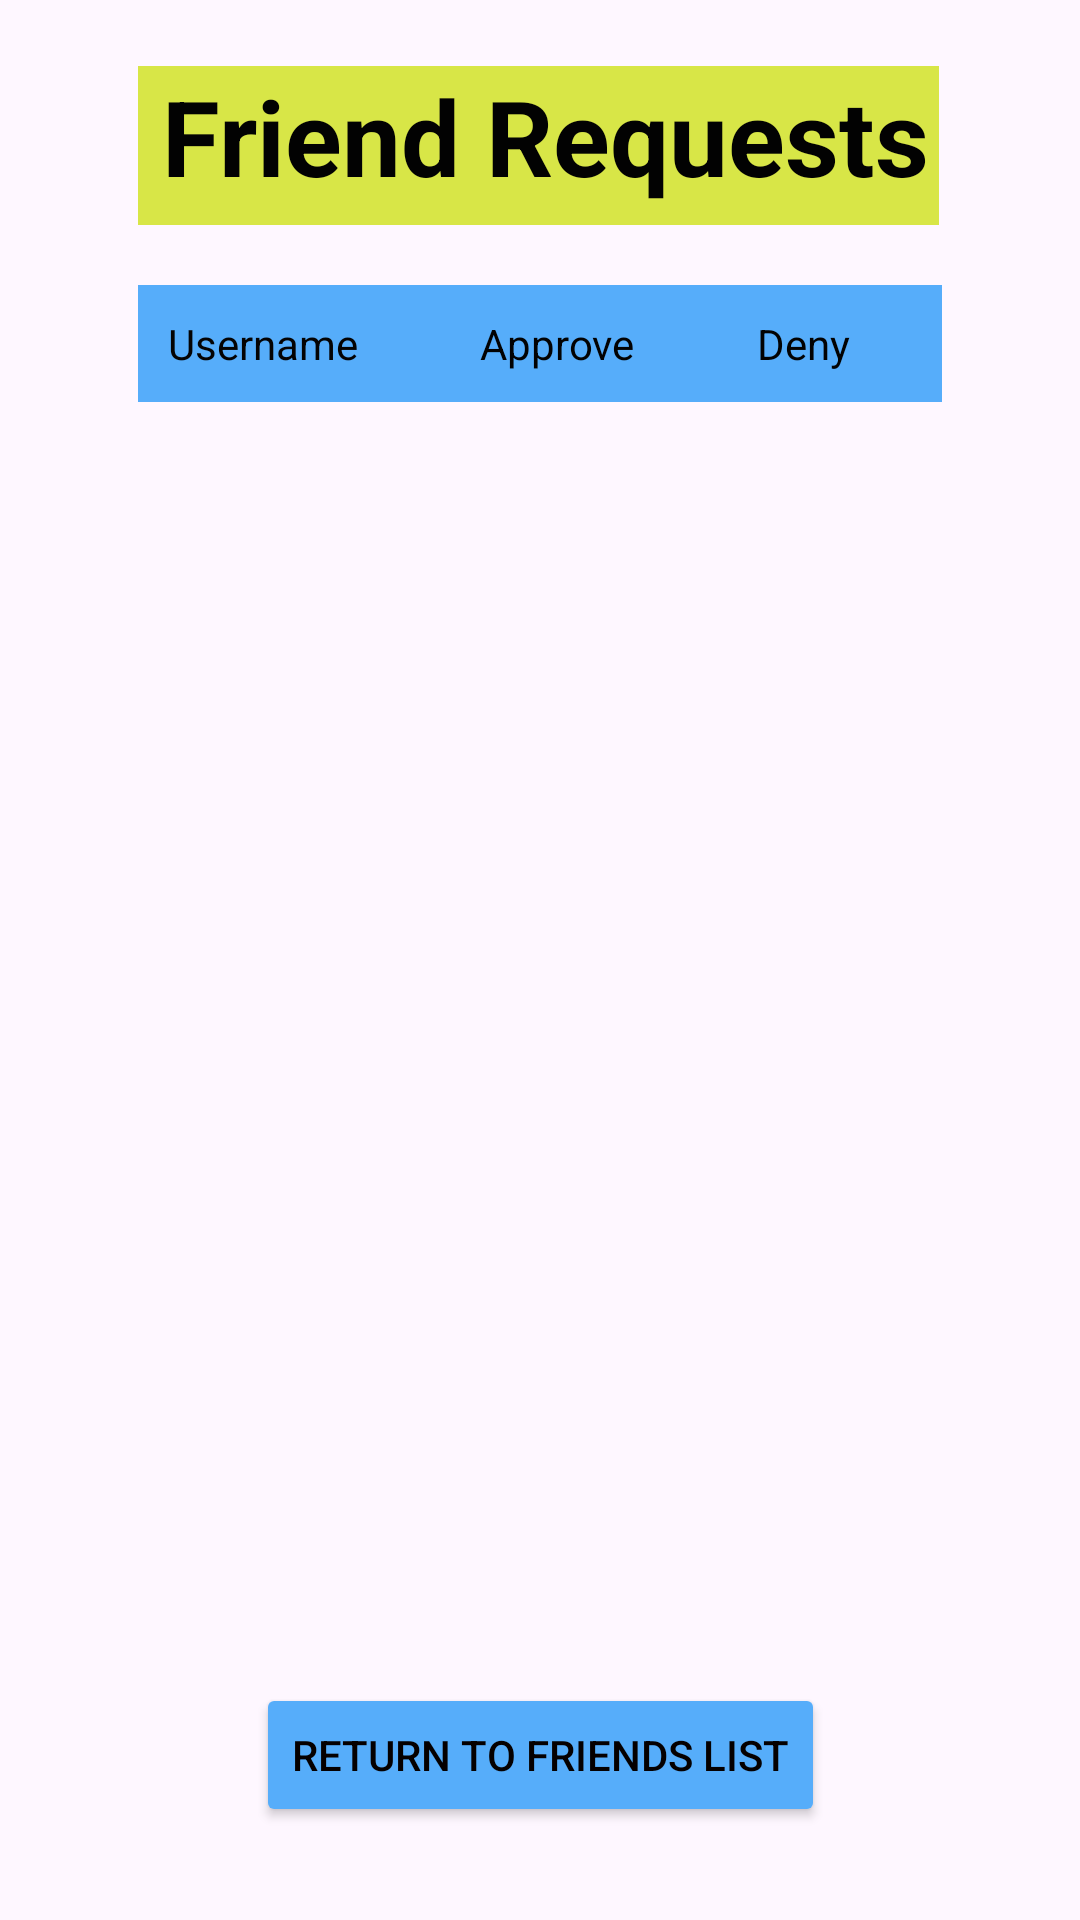

Layout XML and referenced resources for this Android screen:
<!-- AndroidManifest.xml: application theme Theme.ResoluteApp -->
<!-- res/layout/fragment_request.xml -->
<?xml version="1.0" encoding="utf-8"?>
<androidx.constraintlayout.widget.ConstraintLayout xmlns:android="http://schemas.android.com/apk/res/android"
    xmlns:app="http://schemas.android.com/apk/res-auto"
    xmlns:tools="http://schemas.android.com/tools"
    android:layout_width="match_parent"
    android:layout_height="match_parent"
    tools:context=".RequestFragment">

    <TextView
        android:id="@+id/inbox_identifier"
        android:layout_width="267dp"
        android:layout_height="53dp"
        android:background="#D8E647"
        android:paddingLeft="8dp"
        android:text="Friend Requests"
        android:textColor="#020202"
        android:textSize="35sp"
        android:textStyle="bold"
        app:layout_constraintBottom_toTopOf="@+id/scrollView2"
        app:layout_constraintEnd_toEndOf="parent"
        app:layout_constraintHorizontal_bias="0.495"
        app:layout_constraintStart_toStartOf="parent"
        app:layout_constraintTop_toTopOf="parent"
        app:layout_constraintVertical_bias="1.0" />

    <Button
        android:id="@+id/to_friends_from_request"
        android:layout_width="wrap_content"
        android:layout_height="wrap_content"
        android:layout_marginTop="15dp"
        android:layout_marginBottom="15dp"
        android:backgroundTint="#56ADFA"
        android:text="@string/return_to_friends_list"
        android:textColor="#050000"
        app:layout_constraintBottom_toBottomOf="parent"
        app:layout_constraintEnd_toEndOf="parent"
        app:layout_constraintStart_toStartOf="parent"
        app:layout_constraintTop_toBottomOf="@+id/scrollView2" />


    <ScrollView
        android:id="@+id/scrollView2"
        android:layout_width="0dp"
        android:layout_height="0dp"
        android:layout_marginStart="20dp"
        android:layout_marginTop="75dp"
        android:layout_marginEnd="20dp"
        android:layout_marginBottom="110dp"
        app:layout_constraintBottom_toBottomOf="parent"
        app:layout_constraintEnd_toEndOf="parent"
        app:layout_constraintStart_toStartOf="parent"
        app:layout_constraintTop_toTopOf="parent">

        <TableLayout
            android:id="@+id/requestTable"
            android:layout_width="wrap_content"
            android:layout_height="wrap_content"
            android:layout_marginStart="26dp"
            android:layout_marginTop="20dp"
            android:layout_marginEnd="26dp"
            android:layout_marginBottom="21dp"
            android:background="#ABD5FA"
            android:stretchColumns="0,1,2"
            app:layout_constraintBottom_toTopOf="@+id/to_home_from_previous_activity"
            app:layout_constraintTop_toBottomOf="@+id/previous_activity_identifier">

            <TableRow
                android:id="@+id/header_row"
                android:layout_width="wrap_content"
                android:layout_height="wrap_content"
                android:background="#56ADFA">

                <TextView
                    android:id="@+id/requestUsername"
                    android:padding="10dip"
                    android:text="@string/username"
                    android:textColor="#040303" />

                <TextView
                    android:id="@+id/approveRequest"
                    android:padding="10dip"
                    android:text="@string/approve"
                    android:textColor="#020202" />

                <TextView
                    android:id="@+id/denyRequest"
                    android:padding="10dip"
                    android:text="@string/deny"
                    android:textColor="#020202" />

            </TableRow>

        </TableLayout>


    </ScrollView>


</androidx.constraintlayout.widget.ConstraintLayout>
<!-- resources referenced by this layout -->
<resources>
  <string name="approve">Approve</string>
  <string name="deny">Deny</string>
  <string name="return_to_friends_list">Return To Friends List</string>
  <string name="username">Username</string>
  <style name="Theme.ResoluteApp" parent="Base.Theme.ResoluteApp" />
  <style name="Base.Theme.ResoluteApp" parent="Theme.Material3.DayNight.NoActionBar">
          
          
      </style>
</resources>
